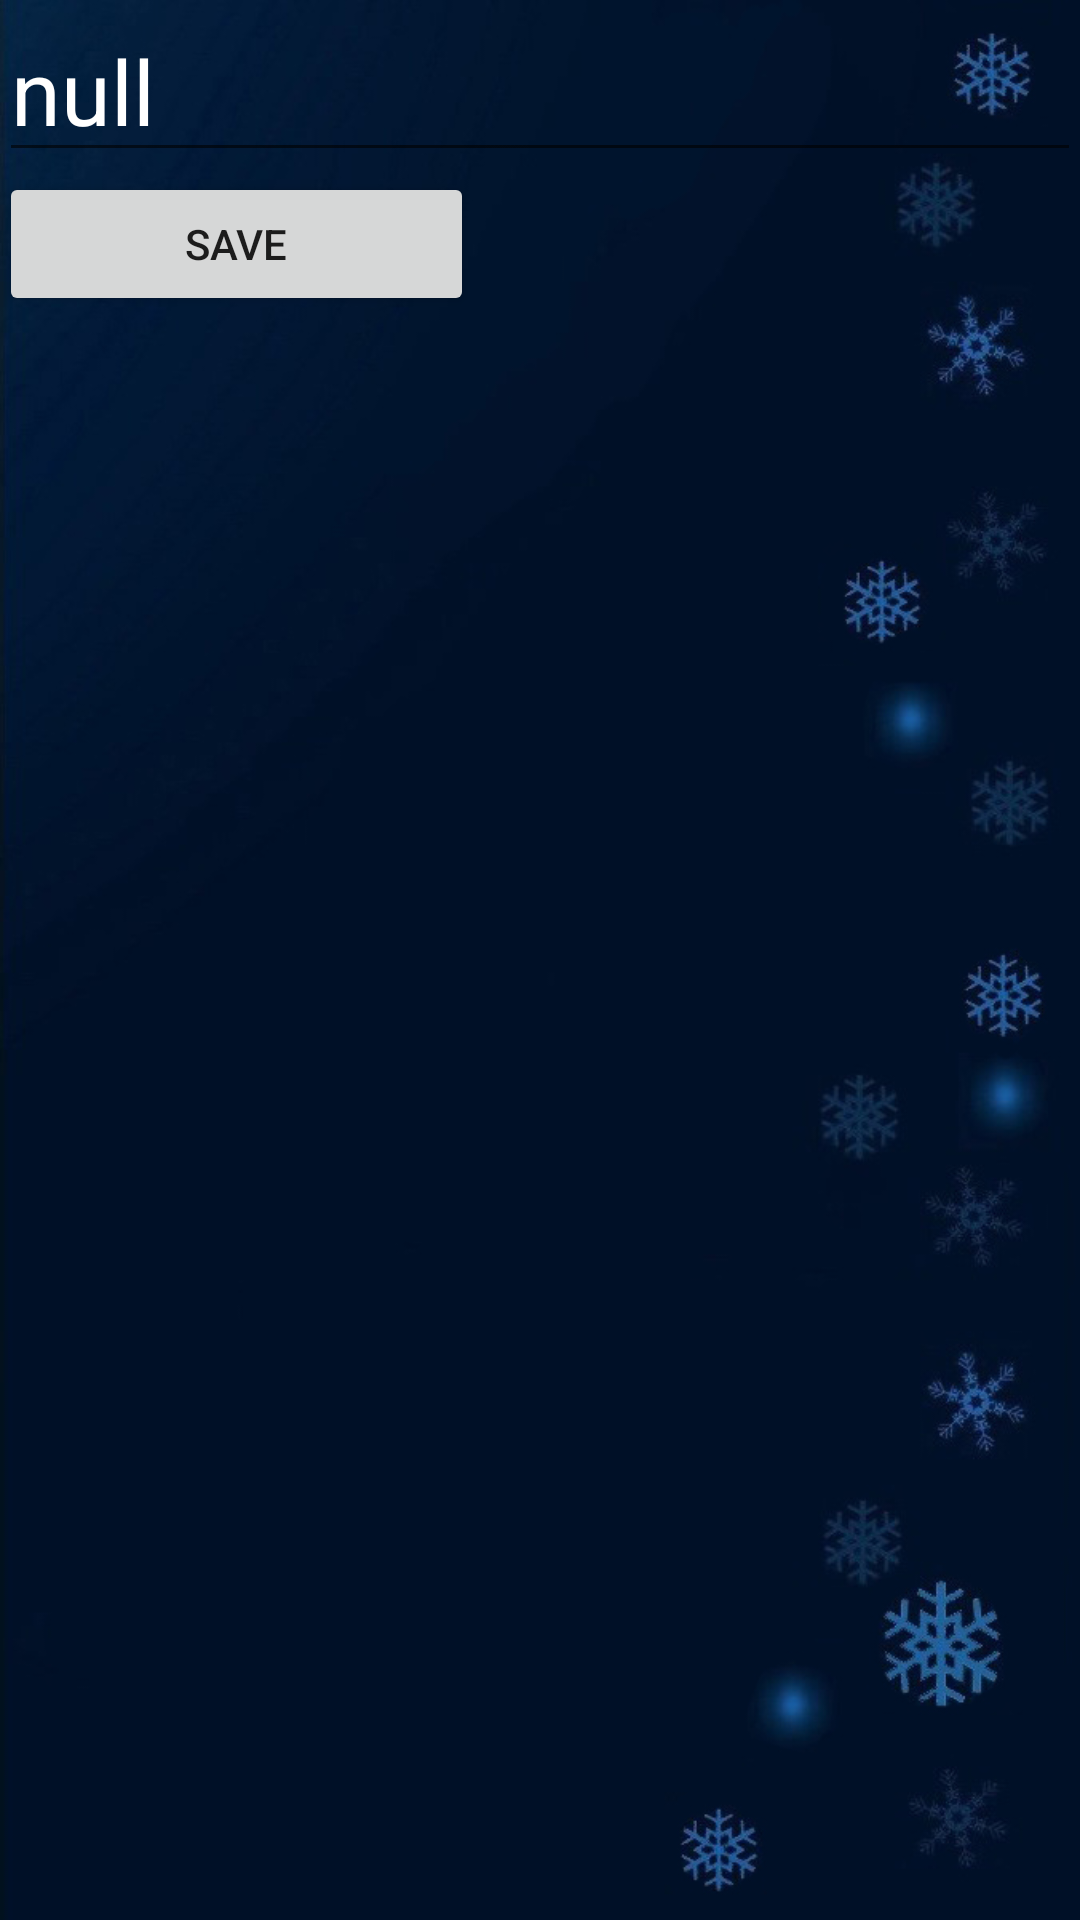

Here is an Android app screen rendered from its layout file. Give the layout XML and the strings, colors and styles it references.
<!-- AndroidManifest.xml: application theme AppTheme -->
<!-- res/layout/activity_edit.xml -->
<RelativeLayout xmlns:android="http://schemas.android.com/apk/res/android"
    xmlns:tools="http://schemas.android.com/tools"
    android:id="@+id/editNote"
    android:layout_width="match_parent"
    android:layout_height="match_parent"
    android:background="@drawable/nyj01"
    android:paddingBottom="@dimen/activity_vertical_margin"
    android:paddingLeft="@dimen/activity_horizontal_margin"
    android:paddingRight="@dimen/activity_horizontal_margin"
    android:paddingTop="@dimen/activity_vertical_margin"
    tools:context=".MainActivity">

    <EditText
        android:id="@+id/editText_multiEdit"
        android:layout_width="match_parent"
        android:layout_height="wrap_content"
        android:layout_alignParentEnd="true"
        android:layout_alignParentLeft="true"
        android:layout_alignParentRight="true"
        android:layout_alignParentStart="false"
        android:layout_alignParentTop="true"
        android:ems="10"
        android:gravity="left"
        android:hint="null"
        android:inputType="textMultiLine"
        android:textColor="#ffffff"
        android:textSize="30dp"
        android:textColorHint="#ffffff" />

    <Button
        android:id="@+id/btnSaveEdit"
        android:layout_width="wrap_content"
        android:layout_height="wrap_content"
        android:text="               save               "
        android:layout_below="@+id/editText_multiEdit"
        android:layout_alignParentLeft="true"
        android:layout_alignParentStart="true"
        android:textColorHint="#ffffff" />

</RelativeLayout>
<!-- resources referenced by this layout -->
<resources>
  <!-- drawable nyj01: jpg bitmap (drawable, 136380 bytes) -->
  <style name="AppTheme" parent="Theme.AppCompat.Light.DarkActionBar">
          
      </style>
</resources>
